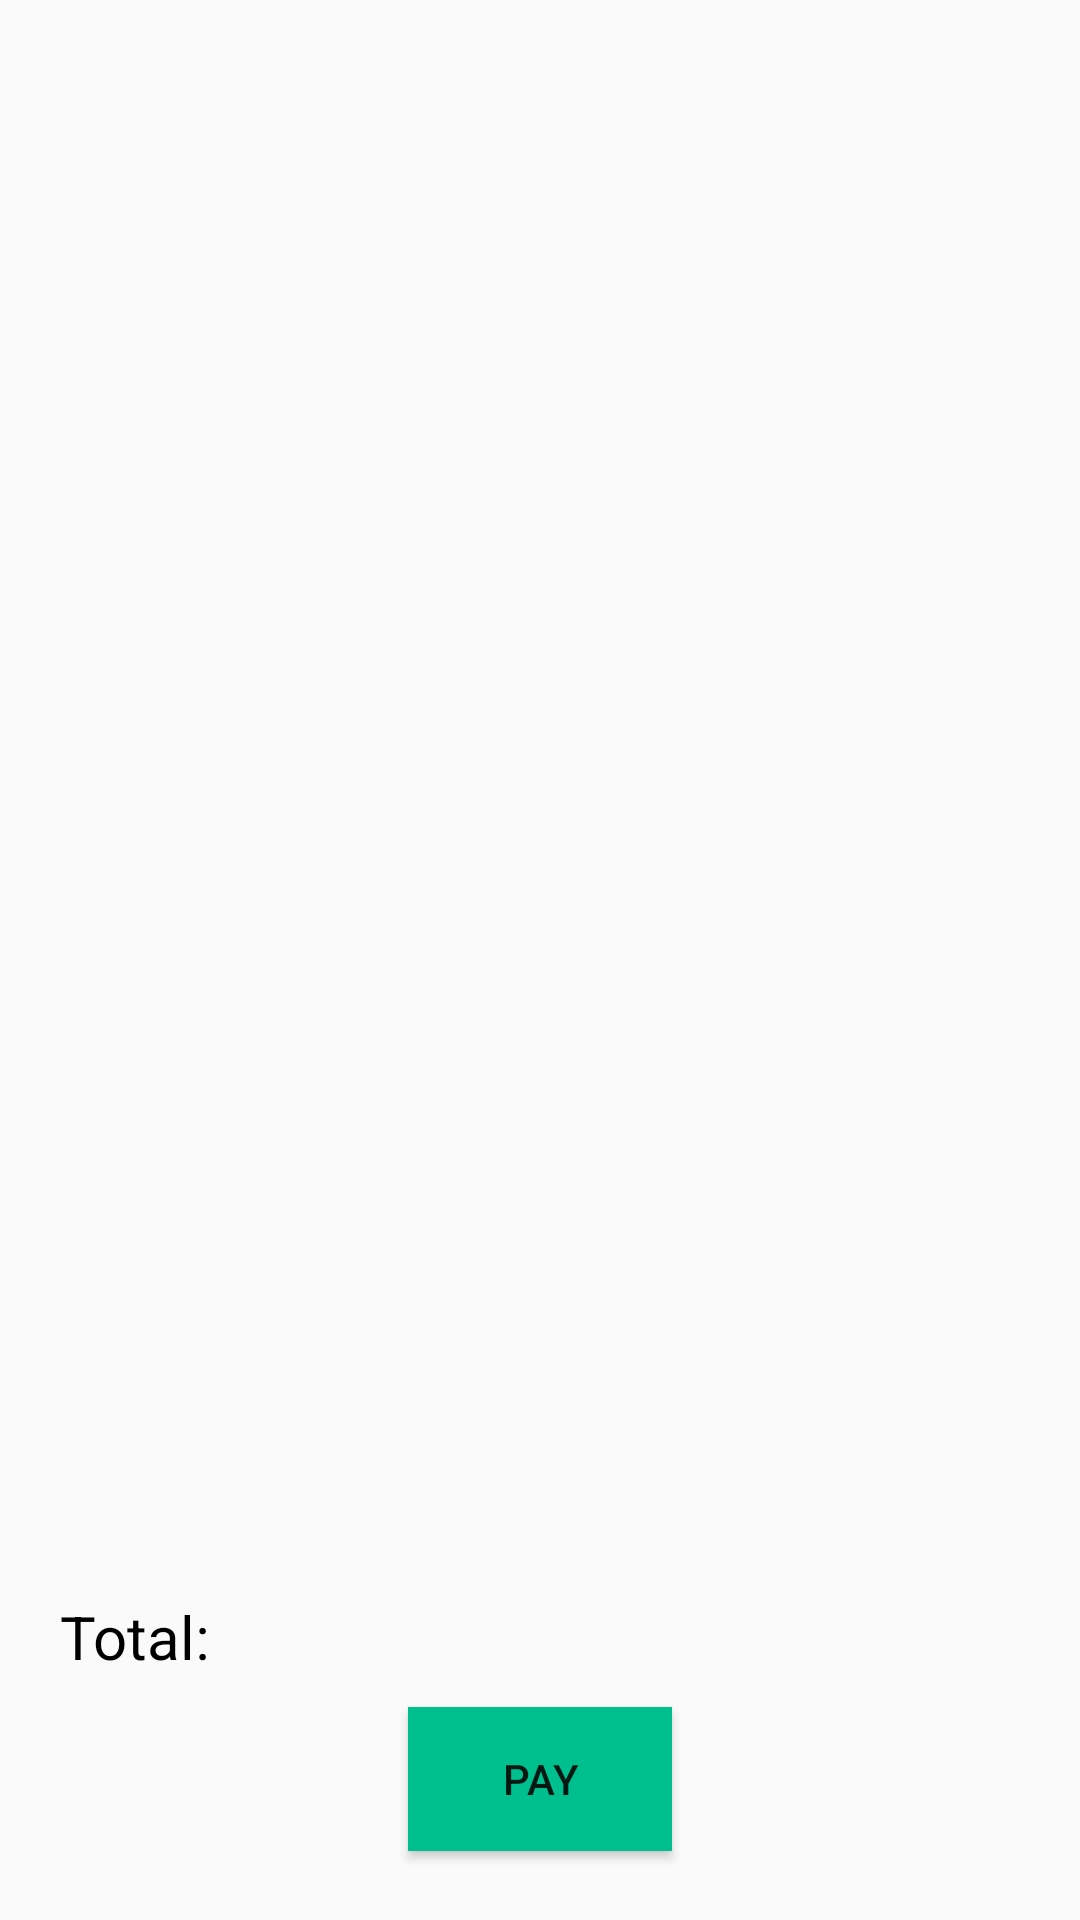

Produce the Android XML layout that renders to this screen, including the resource entries it uses.
<!-- AndroidManifest.xml: application theme AppTheme -->
<!-- res/layout/activity_pay_cart.xml -->
<?xml version="1.0" encoding="utf-8"?>
<LinearLayout xmlns:android="http://schemas.android.com/apk/res/android"
    xmlns:app="http://schemas.android.com/apk/res-auto"
    xmlns:tools="http://schemas.android.com/tools"
    android:layout_width="match_parent"
    android:layout_height="match_parent"
    android:orientation="vertical"
    android:weightSum="1"
    tools:context=".PayCart">
        <ListView
            android:layout_gravity="center"
            android:layout_marginTop="20dp"
            android:layout_weight=".2"
            android:id="@+id/listview"
            android:layout_width="match_parent"
            android:layout_height="match_parent"
            android:layout_marginLeft="20dp"
            android:layout_marginRight="20dp">
        </ListView>
    <LinearLayout
        android:layout_weight=".8"
        android:layout_width="match_parent"
        android:layout_height="match_parent"
        android:orientation="vertical">
    <LinearLayout
        android:layout_marginTop="20dp"
        android:layout_width="match_parent"
        android:layout_height="wrap_content"
        android:orientation="horizontal">
        <TextView
            android:layout_marginLeft="20dp"
            android:textColor="#000000"
            android:textSize="20dp"
            android:layout_width="wrap_content"
            android:layout_height="wrap_content"
            android:text="Total: "/>
        <TextView
            android:layout_width="wrap_content"
            android:layout_height="wrap_content"
            android:textSize="20dp"
            android:id="@+id/total" />
    </LinearLayout>

    <Button
        android:background="@color/colorPrimary"
        android:layout_marginTop="10dp"
        android:id="@+id/pay"
        android:layout_width="wrap_content"
        android:layout_height="wrap_content"
        android:layout_gravity="center|bottom"
        android:text="PAY" />
    </LinearLayout>

</LinearLayout>
<!-- resources referenced by this layout -->
<resources>
  <color name="colorPrimary">#00BF8F</color>
  <style name="AppTheme" parent="Theme.AppCompat.Light.NoActionBar">
          
          <item name="colorPrimary">@color/colorPrimary</item>
          <item name="colorPrimaryDark">@color/colorPrimaryDark</item>
          <item name="colorAccent">@color/colorAccent</item>
          <item name="otpViewStyle">@style/OtpWidget.OtpView</item>
      </style>
  <color name="colorPrimaryDark">#00BF8F</color>
  <color name="colorAccent">#52A9C5</color>
  <style name="OtpWidget.OtpView" parent="Widget.AppCompat.EditText">
          <item name="android:background">@null</item>
          <item name="android:minHeight">0dp</item>
          <item name="android:maxLines">1</item>
      </style>
</resources>
